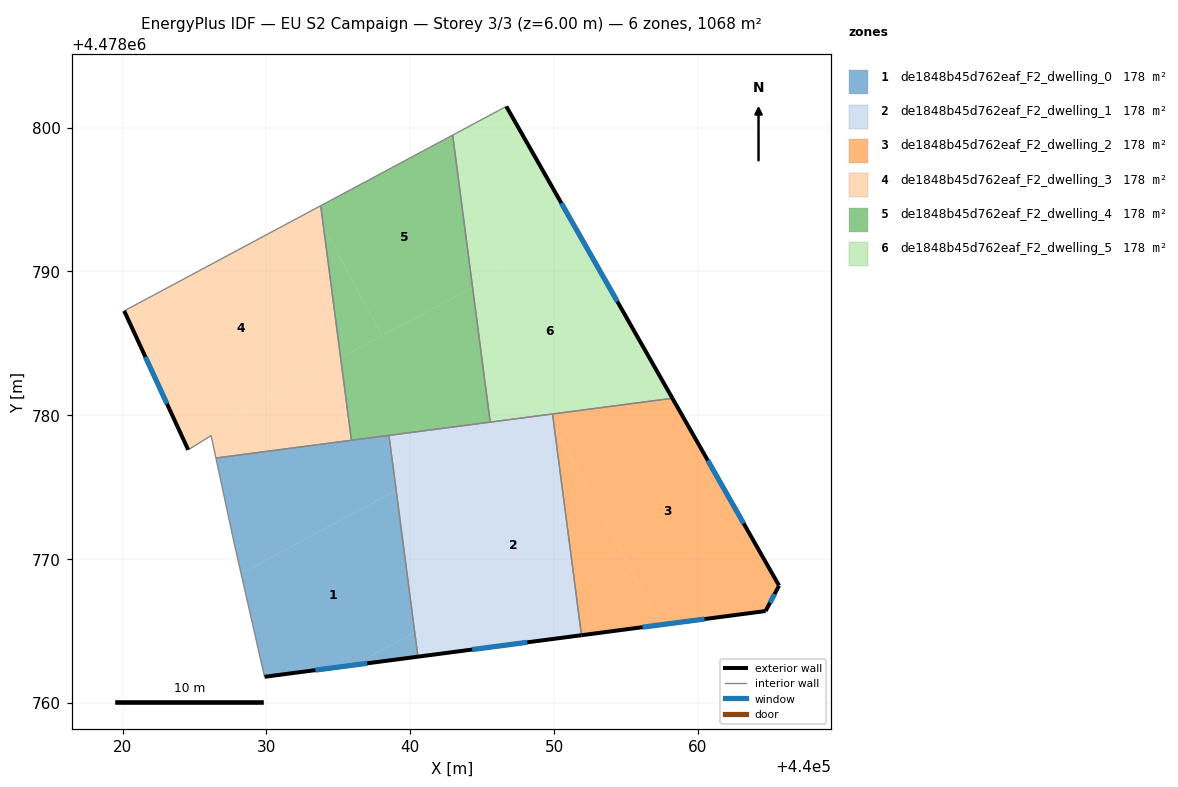
=== STOREY PLAN SPEC (per zone: floor XY polygon, exterior-wall plan segments, windows/doors) ===
zone 1: de1848b45d762eaf_F2_dwelling_0  (178.0 m²)
  floor: (440038.52, 4478778.60) (440039.02, 4478774.77) (440028.23, 4478769.00) (440027.75, 4478771.11) (440026.48, 4478777.02)
  floor: (440040.31, 4478764.89) (440040.53, 4478763.21) (440036.08, 4478762.63)
  floor: (440039.02, 4478774.77) (440040.31, 4478764.89) (440036.08, 4478762.63) (440029.87, 4478761.81) (440027.75, 4478771.11) (440028.23, 4478769.00)
  exterior wall: (440029.87, 4478761.81) – (440040.53, 4478763.21)  [10.8 m]
    window: (440033.40, 4478762.27) – (440037.00, 4478762.75)  [3.7 m²]
  interior walls: 5
zone 2: de1848b45d762eaf_F2_dwelling_1  (178.0 m²)
  floor: (440050.00, 4478779.26) (440051.90, 4478764.70) (440040.53, 4478763.21) (440040.31, 4478764.89) (440046.61, 4478768.26) (440042.21, 4478776.48) (440048.65, 4478779.92) (440049.58, 4478780.04)
  floor: (440042.21, 4478776.48) (440046.61, 4478768.26) (440040.31, 4478764.89) (440039.02, 4478774.77)
  floor: (440049.89, 4478780.08) (440050.00, 4478779.26) (440049.58, 4478780.04)
  floor: (440041.74, 4478779.02) (440042.90, 4478776.85) (440039.02, 4478774.77) (440038.52, 4478778.60)
  floor: (440048.65, 4478779.92) (440042.90, 4478776.85) (440041.74, 4478779.02)
  exterior wall: (440040.53, 4478763.21) – (440051.90, 4478764.70)  [11.5 m]
    window: (440044.30, 4478763.70) – (440048.13, 4478764.21)  [3.9 m²]
  interior walls: 4
zone 3: de1848b45d762eaf_F2_dwelling_2  (178.0 m²)
  floor: (440058.23, 4478781.17) (440065.64, 4478768.15) (440064.70, 4478766.38) (440057.40, 4478765.42) (440050.00, 4478779.26) (440049.89, 4478780.08)
  floor: (440050.00, 4478779.26) (440057.40, 4478765.42) (440051.90, 4478764.70)
  exterior wall: (440051.90, 4478764.70) – (440064.70, 4478766.38)  [12.9 m]
    window: (440056.15, 4478765.26) – (440060.46, 4478765.83)  [4.4 m²]
  exterior wall: (440065.64, 4478768.15) – (440058.23, 4478781.17)  [15.0 m]
    window: (440063.18, 4478772.47) – (440060.68, 4478776.86)  [5.1 m²]
  exterior wall: (440064.70, 4478766.38) – (440065.64, 4478768.15)  [2.0 m]
    window: (440065.01, 4478766.97) – (440065.33, 4478767.56)  [0.7 m²]
  interior walls: 2
zone 4: de1848b45d762eaf_F2_dwelling_3  (178.0 m²)
  floor: (440033.96, 4478793.12) (440035.16, 4478783.98) (440026.04, 4478779.10) (440026.15, 4478778.58) (440024.56, 4478777.59) (440020.11, 4478787.25) (440033.32, 4478794.32)
  floor: (440035.16, 4478783.98) (440035.91, 4478778.26) (440026.48, 4478777.02) (440026.14, 4478778.64) (440026.04, 4478779.11)
  floor: (440033.77, 4478794.57) (440033.96, 4478793.12) (440033.32, 4478794.32)
  exterior wall: (440020.11, 4478787.25) – (440024.56, 4478777.59)  [10.6 m]
    window: (440021.58, 4478784.05) – (440023.08, 4478780.80)  [3.6 m²]
  interior walls: 5
zone 5: de1848b45d762eaf_F2_dwelling_4  (178.0 m²)
  floor: (440042.95, 4478799.47) (440044.33, 4478788.89) (440038.03, 4478785.52) (440033.96, 4478793.12) (440033.77, 4478794.57)
  floor: (440033.96, 4478793.12) (440038.03, 4478785.52) (440035.16, 4478783.98)
  floor: (440044.33, 4478788.89) (440045.56, 4478779.52) (440035.91, 4478778.25) (440035.16, 4478783.98)
  interior walls: 5
zone 6: de1848b45d762eaf_F2_dwelling_5  (178.0 m²)
  floor: (440051.62, 4478792.79) (440056.54, 4478784.14) (440048.65, 4478779.92) (440045.56, 4478779.52) (440044.33, 4478788.89)
  floor: (440046.68, 4478801.47) (440051.62, 4478792.79) (440044.33, 4478788.89) (440042.95, 4478799.47)
  floor: (440049.42, 4478780.34) (440049.58, 4478780.04) (440048.65, 4478779.92)
  floor: (440056.54, 4478784.14) (440058.23, 4478781.17) (440049.58, 4478780.04) (440049.42, 4478780.34)
  exterior wall: (440058.23, 4478781.17) – (440046.68, 4478801.47)  [23.4 m]
    window: (440054.40, 4478787.90) – (440050.50, 4478794.74)  [8.0 m²]
  interior walls: 4

=== DERIVED (storey summary) ===
Building: EU S2 Campaign
Storey: 3 of 3  (floor level z = 6.00 m)
Storey gross floor area: 1067.9 m²
Zones on this storey: 6
  - de1848b45d762eaf_F2_dwelling_0: floor 178.0 m²; exterior wall 10.8 m (32.3 m²); 1 window(s) 3.7 m²; WWR 11.4%
  - de1848b45d762eaf_F2_dwelling_1: floor 178.0 m²; exterior wall 11.5 m (34.4 m²); 1 window(s) 3.9 m²; WWR 11.4%
  - de1848b45d762eaf_F2_dwelling_2: floor 178.0 m²; exterior wall 29.9 m (89.7 m²); 3 window(s) 10.2 m²; WWR 11.4%
  - de1848b45d762eaf_F2_dwelling_3: floor 178.0 m²; exterior wall 10.6 m (31.9 m²); 1 window(s) 3.6 m²; WWR 11.4%
  - de1848b45d762eaf_F2_dwelling_4: floor 178.0 m²
  - de1848b45d762eaf_F2_dwelling_5: floor 178.0 m²; exterior wall 23.4 m (70.1 m²); 1 window(s) 8.0 m²; WWR 11.4%
Zone adjacency (shared interzone walls):
  - de1848b45d762eaf_F2_dwelling_0 ↔ de1848b45d762eaf_F2_dwelling_1
  - de1848b45d762eaf_F2_dwelling_0 ↔ de1848b45d762eaf_F2_dwelling_3
  - de1848b45d762eaf_F2_dwelling_0 ↔ de1848b45d762eaf_F2_dwelling_4
  - de1848b45d762eaf_F2_dwelling_1 ↔ de1848b45d762eaf_F2_dwelling_2
  - de1848b45d762eaf_F2_dwelling_1 ↔ de1848b45d762eaf_F2_dwelling_4
  - de1848b45d762eaf_F2_dwelling_1 ↔ de1848b45d762eaf_F2_dwelling_5
  - de1848b45d762eaf_F2_dwelling_2 ↔ de1848b45d762eaf_F2_dwelling_5
  - de1848b45d762eaf_F2_dwelling_3 ↔ de1848b45d762eaf_F2_dwelling_4
  - de1848b45d762eaf_F2_dwelling_4 ↔ de1848b45d762eaf_F2_dwelling_5